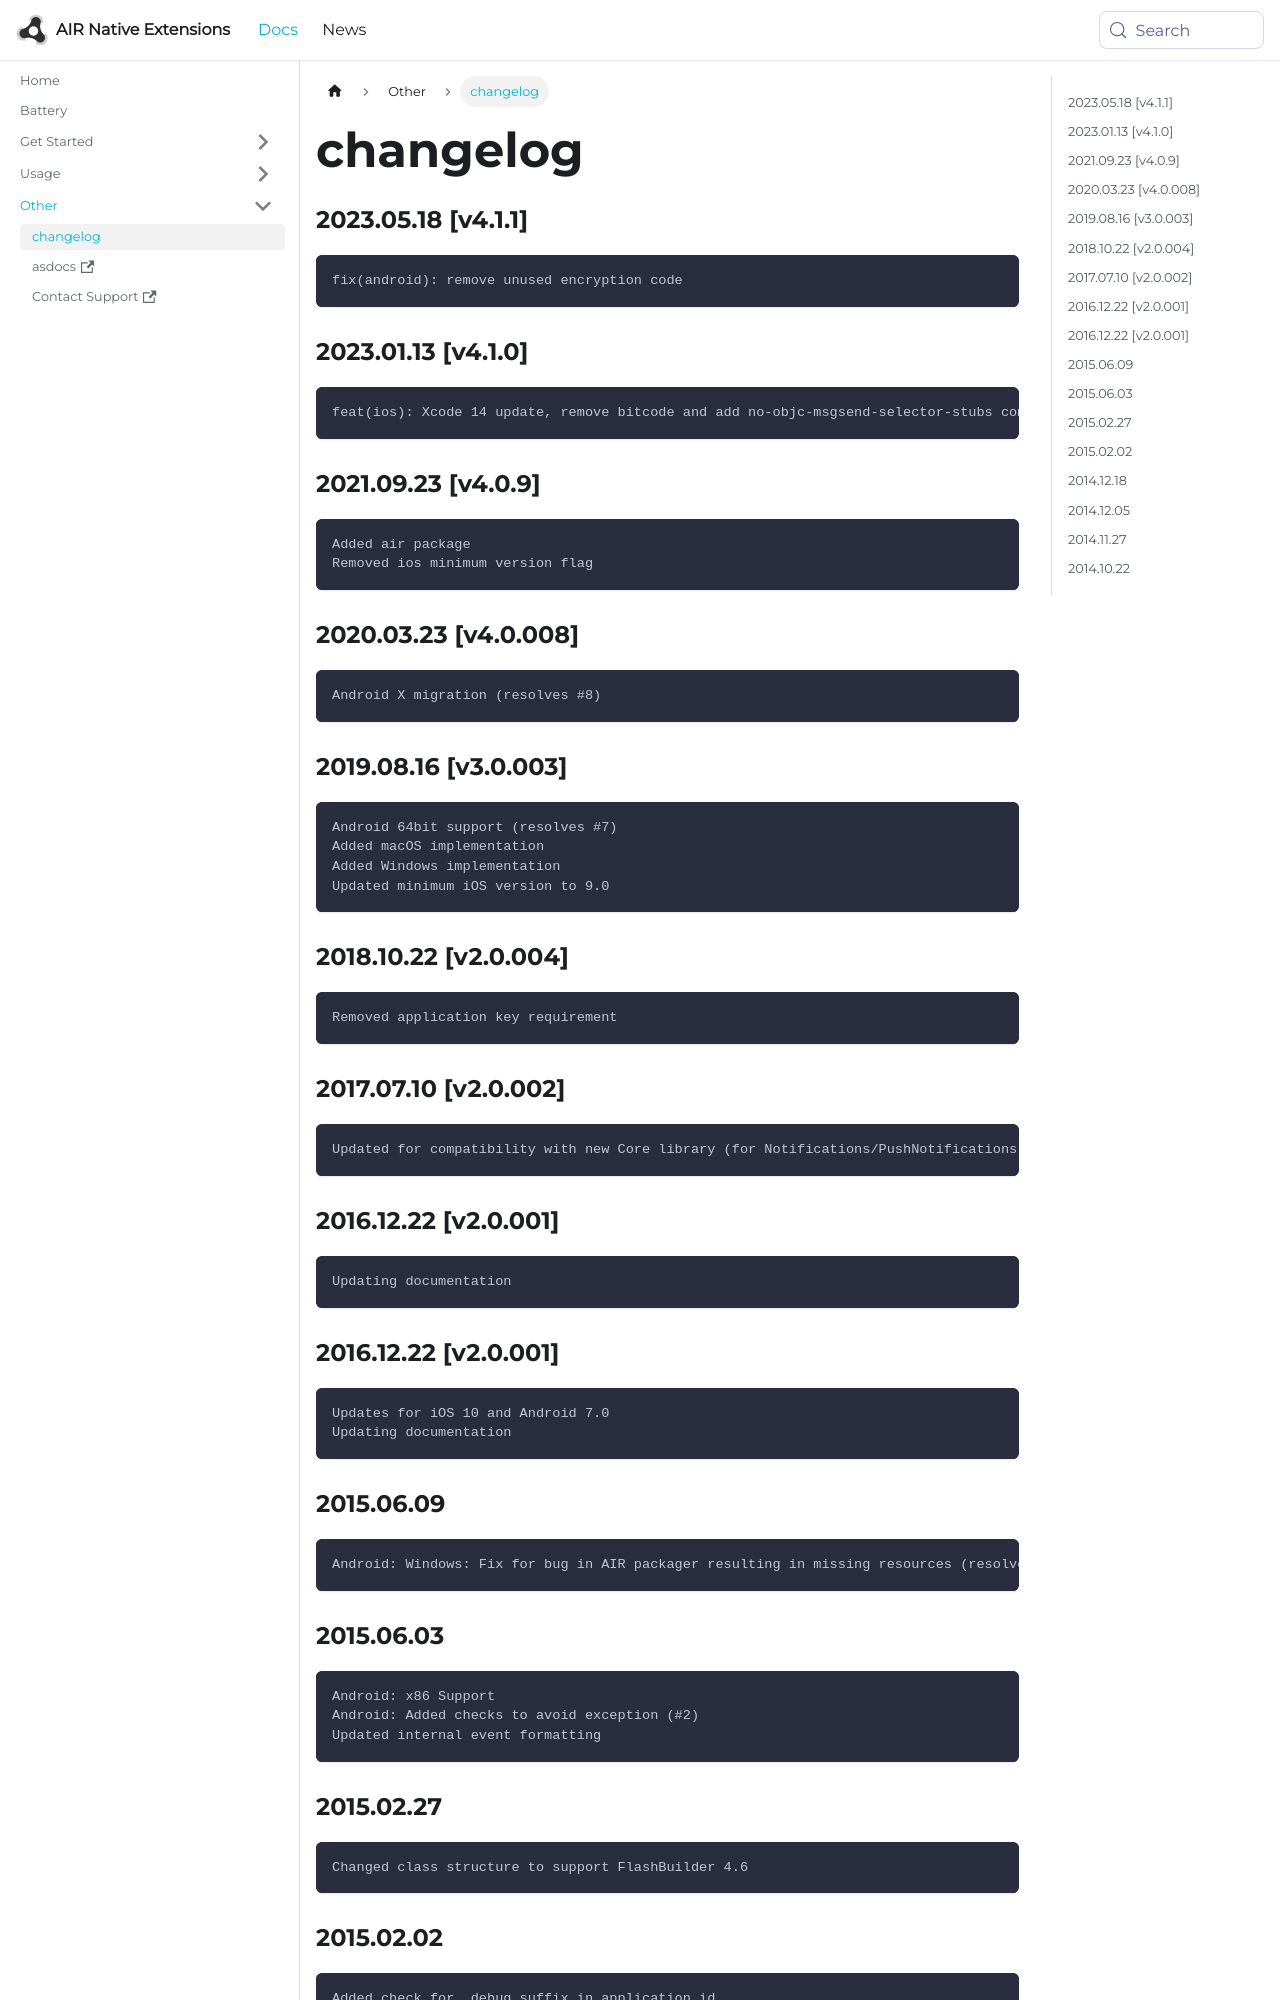

repository: airnativeextensions/nativeextensions-documentation · page: docs/battery/changelog/index.html · generator: docusaurus

### 2023.05.18 [v4.1.1]

```
fix(android): remove unused encryption code
```

### 2023.01.13 [v4.1.0]

```
feat(ios): Xcode 14 update, remove bitcode and add no-objc-msgsend-selector-stubs compiler flag 
```

### 2021.09.23 [v4.0.9]

```
Added air package
Removed ios minimum version flag
```



### 2020.03.23 [v4.0.008]

```
Android X migration (resolves #8)
```


### 2019.08.16 [v3.0.003]

```
Android 64bit support (resolves #7)
Added macOS implementation
Added Windows implementation 
Updated minimum iOS version to 9.0
```


### 2018.10.22 [v2.0.004]

```
Removed application key requirement
```


### 2017.07.10 [v2.0.002]

```
Updated for compatibility with new Core library (for Notifications/PushNotifications fix)
```


### 2016.12.22 [v2.0.001]

```
Updating documentation
```


### 2016.12.22 [v2.0.001]

```
Updates for iOS 10 and Android 7.0
Updating documentation
```


### 2015.06.09

```
Android: Windows: Fix for bug in AIR packager resulting in missing resources (resolves #3)
```
